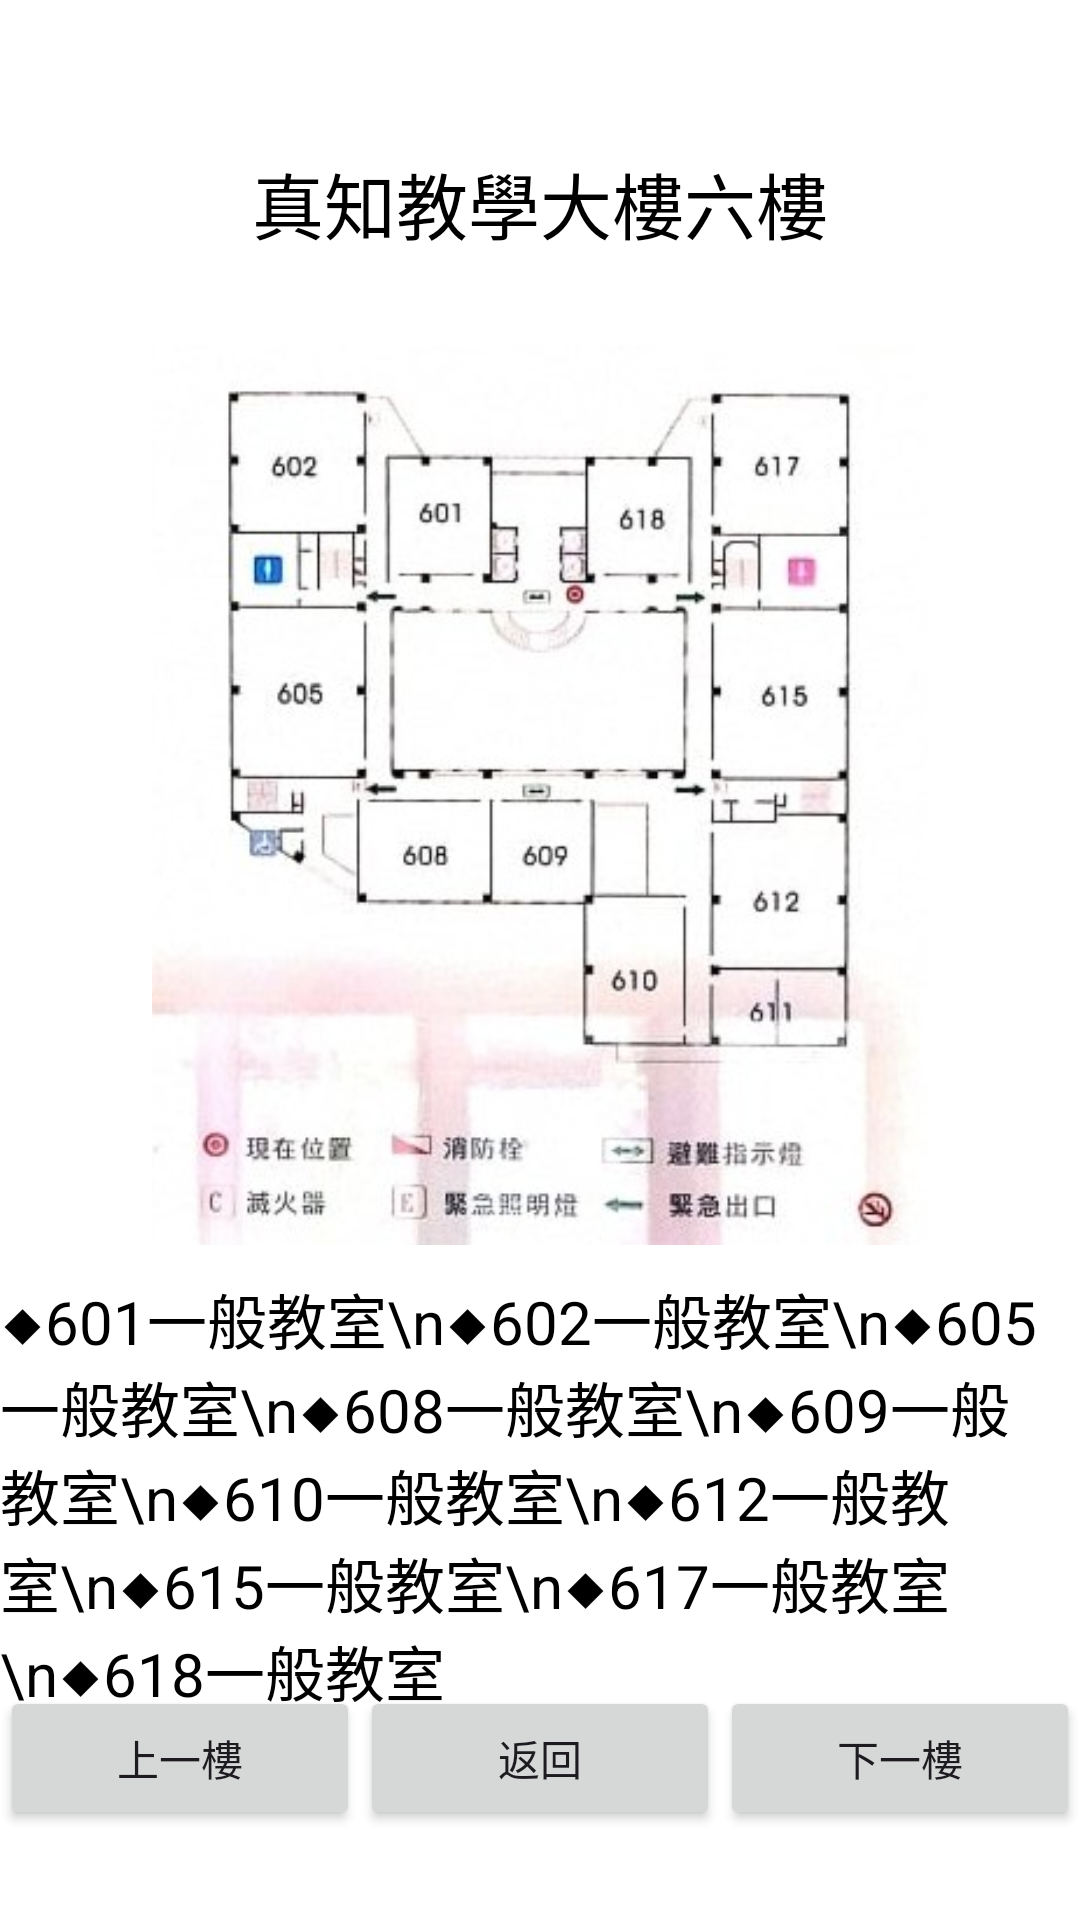

Layout XML and referenced resources for this Android screen:
<!-- AndroidManifest.xml: application theme Theme.AndroidFinal1141 -->
<!-- res/layout/activity_room_floor6.xml -->
<?xml version="1.0" encoding="utf-8"?>
<RelativeLayout xmlns:android="http://schemas.android.com/apk/res/android"
    android:layout_width="match_parent"
    android:layout_height="match_parent"
    android:background="#FFFFFF">

    
    <TextView
        android:id="@+id/titleText"
        android:layout_width="wrap_content"
        android:layout_height="wrap_content"
        android:text="真知教學大樓六樓"
        android:textSize="24sp"
        android:textColor="#000000"
        android:layout_centerHorizontal="true"
        android:layout_marginTop="50dp" />

    
    <ImageView
        android:id="@+id/sampleImage"
        android:layout_width="300dp"
        android:layout_height="300dp"
        android:src="@drawable/floor6"
        android:layout_below="@id/titleText"
        android:layout_centerHorizontal="true"
        android:layout_marginTop="30dp" />

    
    <TextView
        android:id="@+id/infoText"
        android:layout_width="wrap_content"
        android:layout_height="wrap_content"
        android:text="◆601一般教室\n◆602一般教室\n◆605一般教室\n◆608一般教室\n◆609一般教室\n◆610一般教室\n◆612一般教室\n◆615一般教室\n◆617一般教室\n◆618一般教室"
        android:textColor="#000000"
        android:textSize="20sp"
        android:layout_below="@id/sampleImage"
        android:layout_centerHorizontal="true"
        android:layout_marginTop="10dp"/>

    
    <LinearLayout
        android:id="@+id/buttonLayout"
        android:layout_width="match_parent"
        android:layout_height="wrap_content"
        android:orientation="horizontal"
        android:gravity="center"
        android:layout_alignParentBottom="true"
        android:layout_marginBottom="30dp"
        android:weightSum="3">

        <Button
            android:id="@+id/prevButton"
            android:layout_width="0dp"
            android:layout_height="wrap_content"
            android:layout_weight="1"
            android:text="上一樓" />

        <Button
            android:id="@+id/backButton"
            android:layout_width="0dp"
            android:layout_height="wrap_content"
            android:layout_weight="1"
            android:text="返回" />

        <Button
            android:id="@+id/nextButton"
            android:layout_width="0dp"
            android:layout_height="wrap_content"
            android:layout_weight="1"
            android:text="下一樓" />
    </LinearLayout>
</RelativeLayout>
<!-- resources referenced by this layout -->
<resources>
  <!-- drawable floor6: jpg bitmap (drawable, 30927 bytes) -->
  <style name="Theme.AndroidFinal1141" parent="Base.Theme.AndroidFinal1141" />
  <style name="Base.Theme.AndroidFinal1141" parent="Theme.Material3.DayNight.NoActionBar">
          
          
      </style>
</resources>
